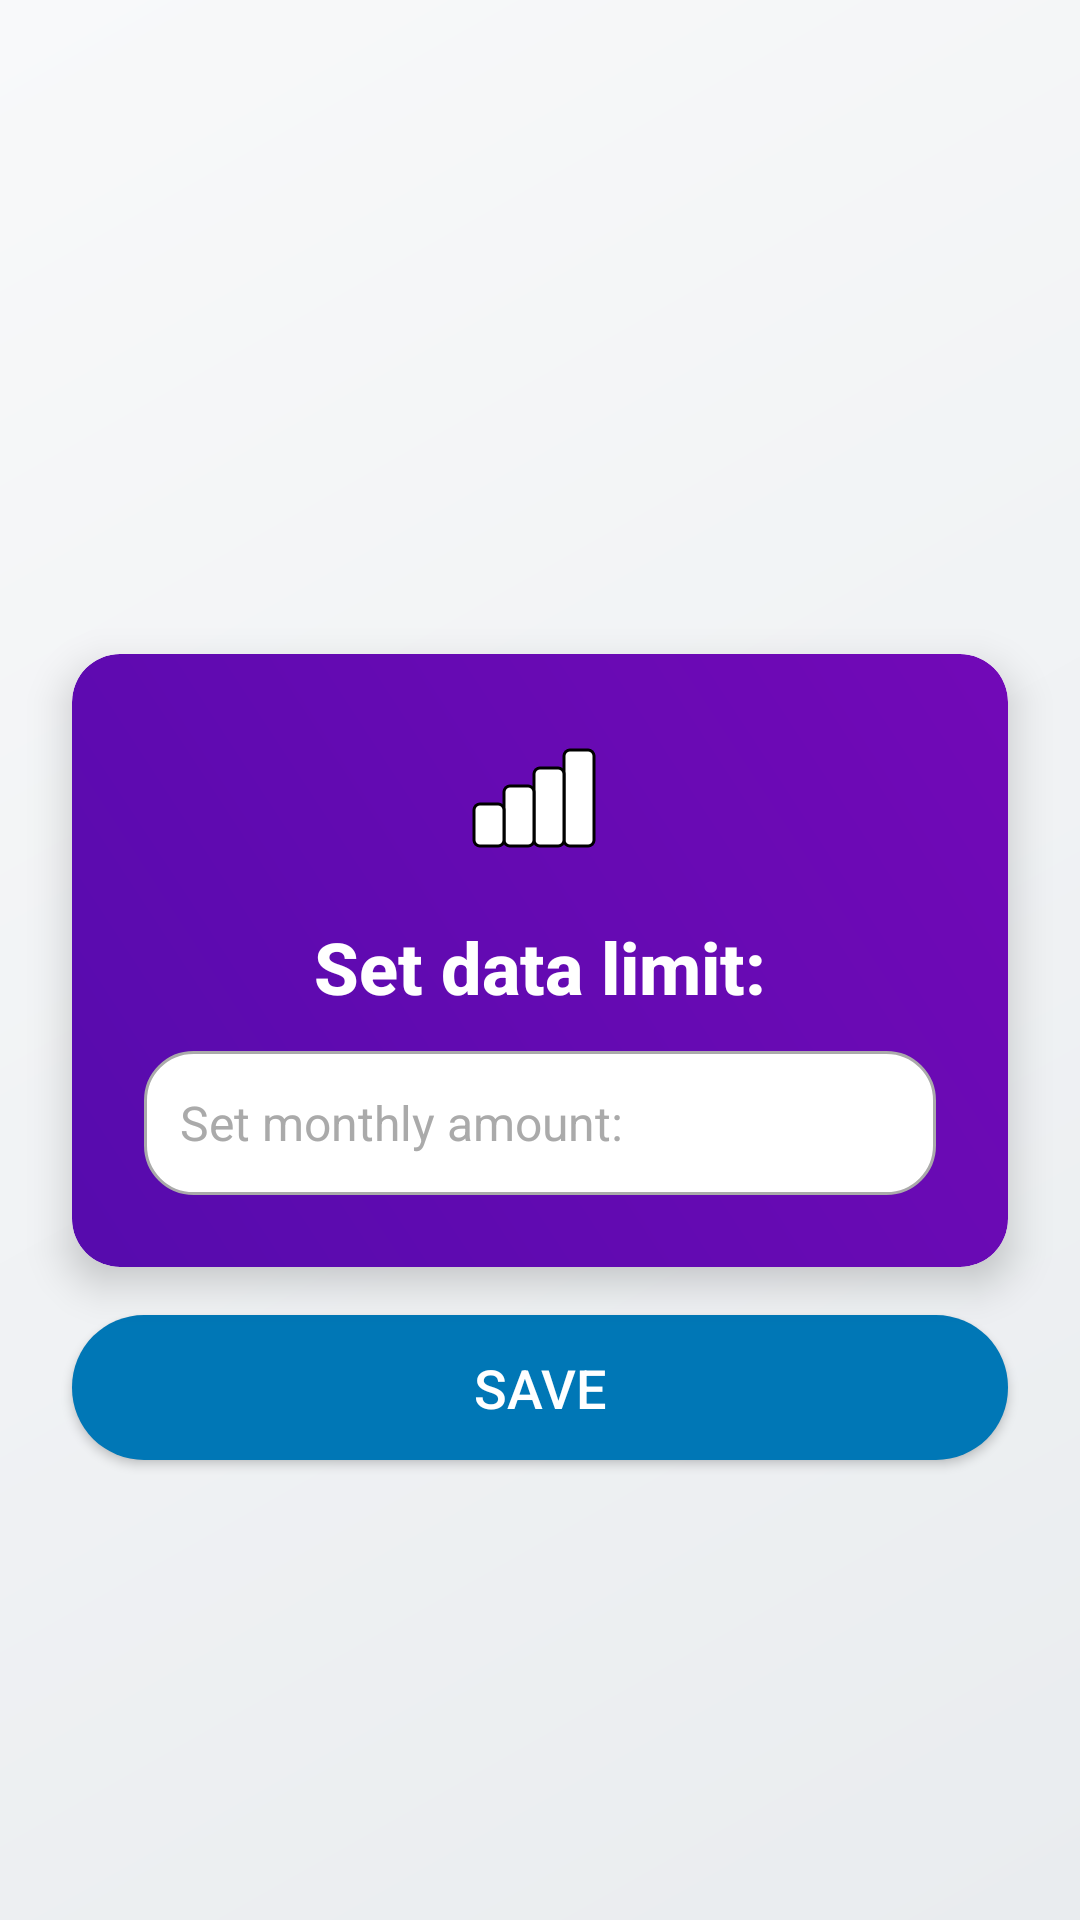

Layout XML and referenced resources for this Android screen:
<!-- AndroidManifest.xml: application theme Theme.TheLimiter -->
<!-- res/layout/fragment_data.xml -->
<?xml version="1.0" encoding="utf-8"?>
<androidx.constraintlayout.widget.ConstraintLayout xmlns:android="http://schemas.android.com/apk/res/android"
    xmlns:app="http://schemas.android.com/apk/res-auto"
    xmlns:tools="http://schemas.android.com/tools"
    android:layout_width="match_parent"
    android:layout_height="match_parent"
    android:background="@drawable/gradient_background"
    tools:context=".ui.data.DataFragment">

    <androidx.cardview.widget.CardView
        app:layout_constraintEnd_toEndOf="parent"
        app:layout_constraintStart_toStartOf="parent"
        app:layout_constraintTop_toTopOf="parent"
        app:layout_constraintBottom_toBottomOf="parent"
        android:id="@+id/cardView_data"
        android:layout_width="0dp"
        android:layout_height="wrap_content"
        android:layout_marginHorizontal="24dp"
        app:cardCornerRadius="16dp"
        app:cardElevation="8dp">

        <LinearLayout
            android:layout_width="match_parent"
            android:layout_height="wrap_content"
            android:background="@drawable/card_gradient_purple"
            android:orientation="vertical"
            android:padding="24dp">

            <ImageView
                android:layout_width="48dp"
                android:layout_height="48dp"
                android:layout_gravity="center_horizontal"
                android:layout_marginBottom="16dp"
                android:contentDescription="@string/data_icon"
                android:src="@drawable/ic_data" />

            
            <TextView
                android:id="@+id/textSetData"
                android:layout_width="match_parent"
                android:layout_height="wrap_content"
                android:fontFamily="sans-serif-medium"
                android:text="@string/set_data_limit"
                android:textAlignment="center"
                android:textColor="@android:color/white"
                android:textSize="24sp"
                android:textStyle="bold"
                android:layout_marginBottom="12dp"/>

            
            <EditText
                android:id="@+id/edit_data_limit"
                android:layout_width="match_parent"
                android:layout_height="wrap_content"
                android:background="@drawable/input_rounded"
                android:hint="@string/enter_data_limit"
                android:inputType="numberDecimal"
                android:minHeight="48dp"
                android:padding="12dp"
                android:textColor="@android:color/black"
                android:textColorHint="@android:color/darker_gray"
                android:textSize="16sp"
                tools:ignore="VisualLintTextFieldSize" />
        </LinearLayout>
    </androidx.cardview.widget.CardView>

    
    <Button
        android:id="@+id/btn_set_data"
        android:layout_width="0dp"
        android:layout_height="wrap_content"
        android:text="@string/save"
        android:textSize="18sp"
        android:textColor="@android:color/white"
        android:background="@drawable/button_rounded"
        android:paddingVertical="12dp"
        android:layout_marginHorizontal="24dp"
        android:layout_marginTop="16dp"
        app:layout_constraintTop_toBottomOf="@id/cardView_data"
        app:layout_constraintStart_toStartOf="parent"
        app:layout_constraintEnd_toEndOf="parent"
        tools:ignore="VisualLintButtonSize" />

    <androidx.cardview.widget.CardView
        android:id="@+id/cardView_mb"
        android:layout_width="0dp"
        android:layout_height="wrap_content"
        android:layout_marginHorizontal="24dp"
        android:layout_marginTop="24dp"
        app:cardCornerRadius="16dp"
        app:cardElevation="8dp"
        app:layout_constraintEnd_toEndOf="parent"
        app:layout_constraintStart_toStartOf="parent"
        app:layout_constraintTop_toBottomOf="@id/btn_set_data"/>

</androidx.constraintlayout.widget.ConstraintLayout>
<!-- resources referenced by this layout -->
<resources>
  <!-- drawable button_rounded (drawable) -->
  <?xml version="1.0" encoding="utf-8"?>
  <shape xmlns:android="http://schemas.android.com/apk/res/android">
      <solid android:color="#0077B6" />
      <corners android:radius="24dp" />
  </shape>
  <!-- drawable card_gradient_purple (drawable) -->
  <?xml version="1.0" encoding="utf-8"?>
  <shape xmlns:android="http://schemas.android.com/apk/res/android">
      <gradient
          android:angle="45"
          android:endColor="#7209B7"
          android:startColor="#560BAD" />
      <corners android:radius="16dp" />
  </shape>
  <!-- drawable gradient_background (drawable) -->
  <?xml version="1.0" encoding="utf-8"?>
  <shape xmlns:android="http://schemas.android.com/apk/res/android">
      <gradient
          android:angle="135"
          android:endColor="#F8F9FA"
          android:startColor="#E9ECEF" />
  </shape>
  <!-- drawable ic_data (drawable) -->
  <?xml version="1.0" encoding="utf-8"?>
  <vector xmlns:android="http://schemas.android.com/apk/res/android"
      android:width="24dp"
      android:height="24dp"
      android:viewportWidth="24"
      android:viewportHeight="24">
      <path
          android:fillColor="#FFFFFF"
          android:strokeColor="#000000"
          android:strokeWidth="0.5"
          android:pathData="M17,4h3c0.55,0 1,0.45 1,1v14c0,0.55 -0.45,1 -1,1h-3c-0.55,0 -1,-0.45 -1,-1V5C16,4.45 16.45,4 17,4z" />
      <path
          android:fillColor="#FFFFFF"
          android:strokeColor="#000000"
          android:strokeWidth="0.5"
          android:pathData="M12,7h3c0.55,0 1,0.45 1,1v11c0,0.55 -0.45,1 -1,1h-3c-0.55,0 -1,-0.45 -1,-1V8C11,7.45 11.45,7 12,7z" />
      <path
          android:fillColor="#FFFFFF"
          android:strokeColor="#000000"
          android:strokeWidth="0.5"
          android:pathData="M7,10h3c0.55,0 1,0.45 1,1v8c0,0.55 -0.45,1 -1,1H7c-0.55,0 -1,-0.45 -1,-1v-8C6,10.45 6.45,10 7,10z" />
      <path
          android:fillColor="#FFFFFF"
          android:strokeColor="#000000"
          android:strokeWidth="0.5"
          android:pathData="M2,13h3c0.55,0 1,0.45 1,1v5c0,0.55 -0.45,1 -1,1H2c-0.55,0 -1,-0.45 -1,-1v-5C1,13.45 1.45,13 2,13z" />
  </vector>
  <!-- drawable input_rounded (drawable) -->
  <?xml version="1.0" encoding="utf-8"?>
  <shape xmlns:android="http://schemas.android.com/apk/res/android" android:shape="rectangle">
      <corners android:radius="16dp"/>
      <solid android:color="@android:color/white"/>
      <stroke android:width="1dp" android:color="@android:color/darker_gray"/>
  </shape>
  <string name="data_icon">Data Icon</string>
  <string name="enter_data_limit">Set monthly amount:</string>
  <string name="save">Save</string>
  <string name="set_data_limit">Set data limit:</string>
  <style name="Theme.TheLimiter" parent="Theme.MaterialComponents.DayNight.DarkActionBar">
          
          <item name="colorPrimary">@color/purple_500</item>
          <item name="colorPrimaryVariant">@color/purple_700</item>
          <item name="colorOnPrimary">@color/white</item>
          
          <item name="colorSecondary">@color/teal_200</item>
          <item name="colorSecondaryVariant">@color/teal_700</item>
          <item name="colorOnSecondary">@color/black</item>
          
          <item name="android:statusBarColor">?attr/colorPrimaryVariant</item>
          
      </style>
  <color name="purple_500">#0077B6</color>
  <color name="purple_700">#FF3700B3</color>
  <color name="white">#FFFFFFFF</color>
  <color name="teal_200">#FF03DAC5</color>
  <color name="teal_700">#FF018786</color>
  <color name="black">#FF000000</color>
</resources>
